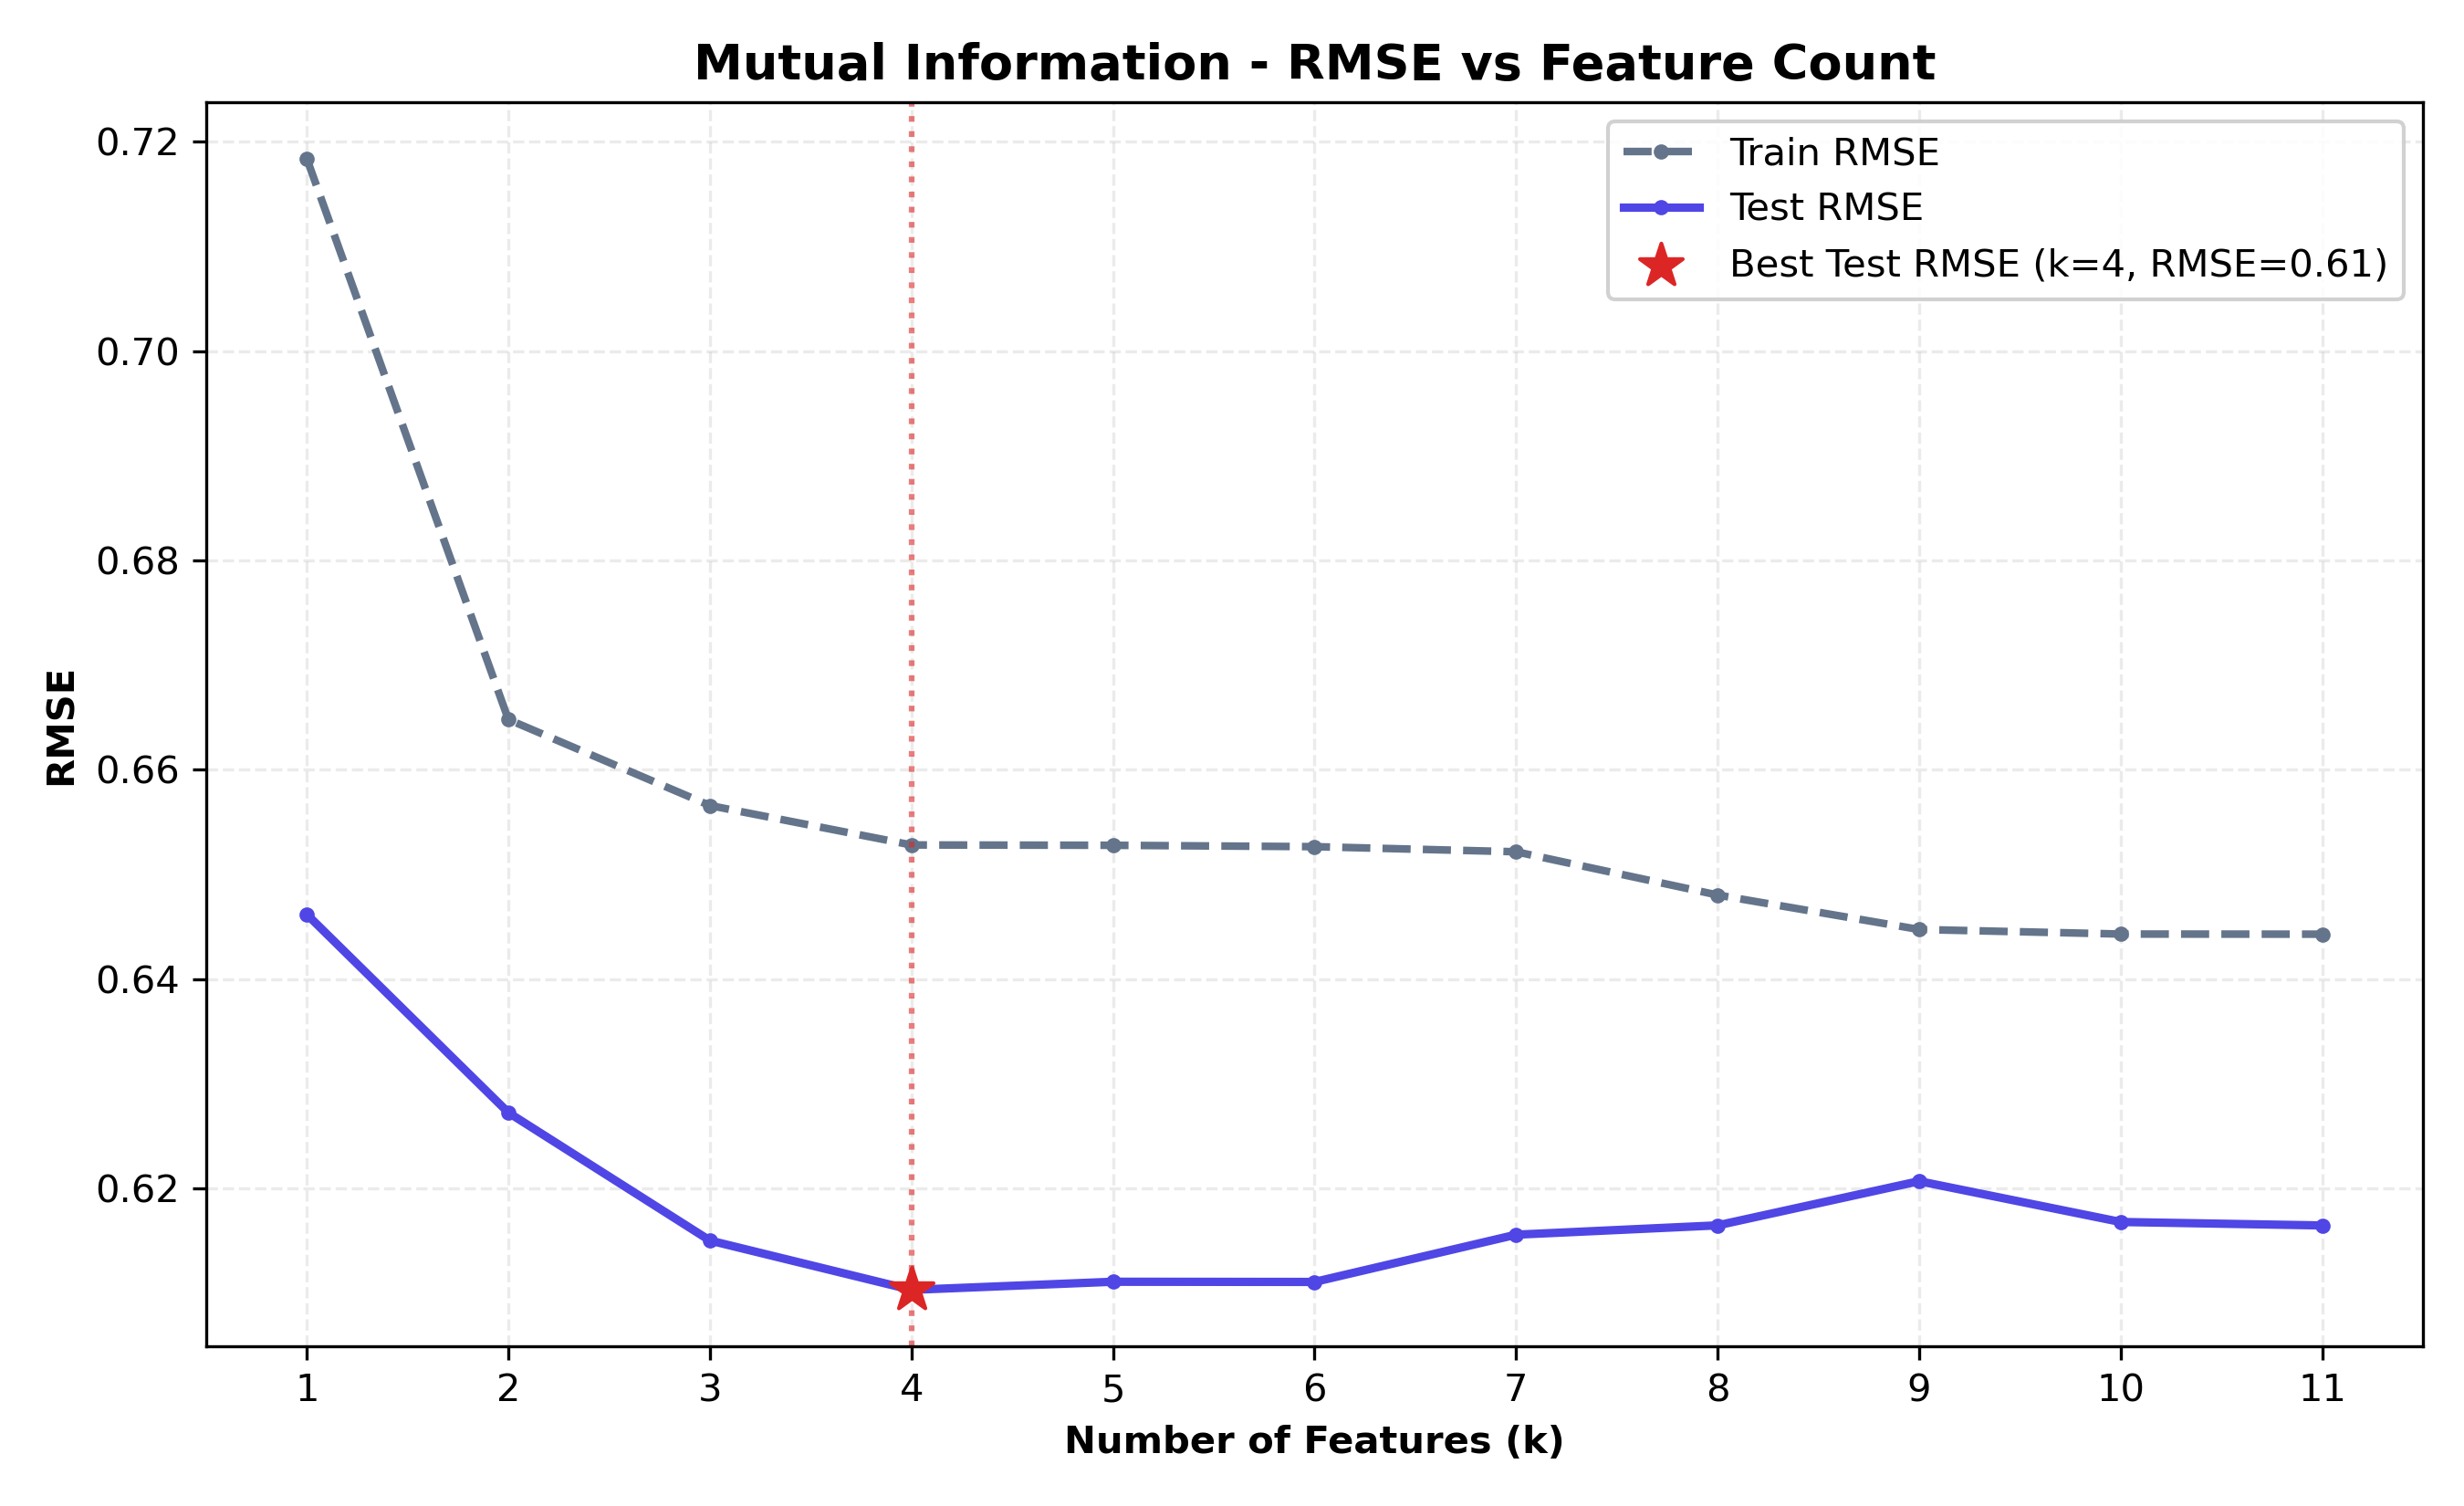

Values plotted in this chart, from the file beside it:
n_features, selected_features, train_rmse, test_rmse, train_r2, test_r2, cv_rmse
1, alcohol, 0.7184, 0.6462, 0.232, 0.2497, 0.7174
2, alcohol, volatile acidity, 0.6648, 0.6272, 0.3422, 0.293, 0.6659
3, alcohol, volatile acidity, sulphates, 0.6566, 0.615, 0.3584, 0.3203, 0.6609
4, alcohol, volatile acidity, sulphates, to…, 0.6528, 0.6103, 0.3657, 0.3306, 0.658
5, alcohol, volatile acidity, sulphates, to…, 0.6528, 0.6111, 0.3658, 0.3289, 0.6614
6, alcohol, volatile acidity, sulphates, to…, 0.6527, 0.6111, 0.3661, 0.329, 0.662
7, alcohol, volatile acidity, sulphates, to…, 0.6522, 0.6156, 0.367, 0.319, 0.6648
8, alcohol, volatile acidity, sulphates, to…, 0.648, 0.6165, 0.375, 0.3171, 0.661
9, alcohol, volatile acidity, sulphates, to…, 0.6447, 0.6207, 0.3813, 0.3077, 0.6578
10, alcohol, volatile acidity, sulphates, to…, 0.6443, 0.6168, 0.3822, 0.3163, 0.6576
11, alcohol, volatile acidity, sulphates, to…, 0.6443, 0.6165, 0.3822, 0.3171, 0.66
